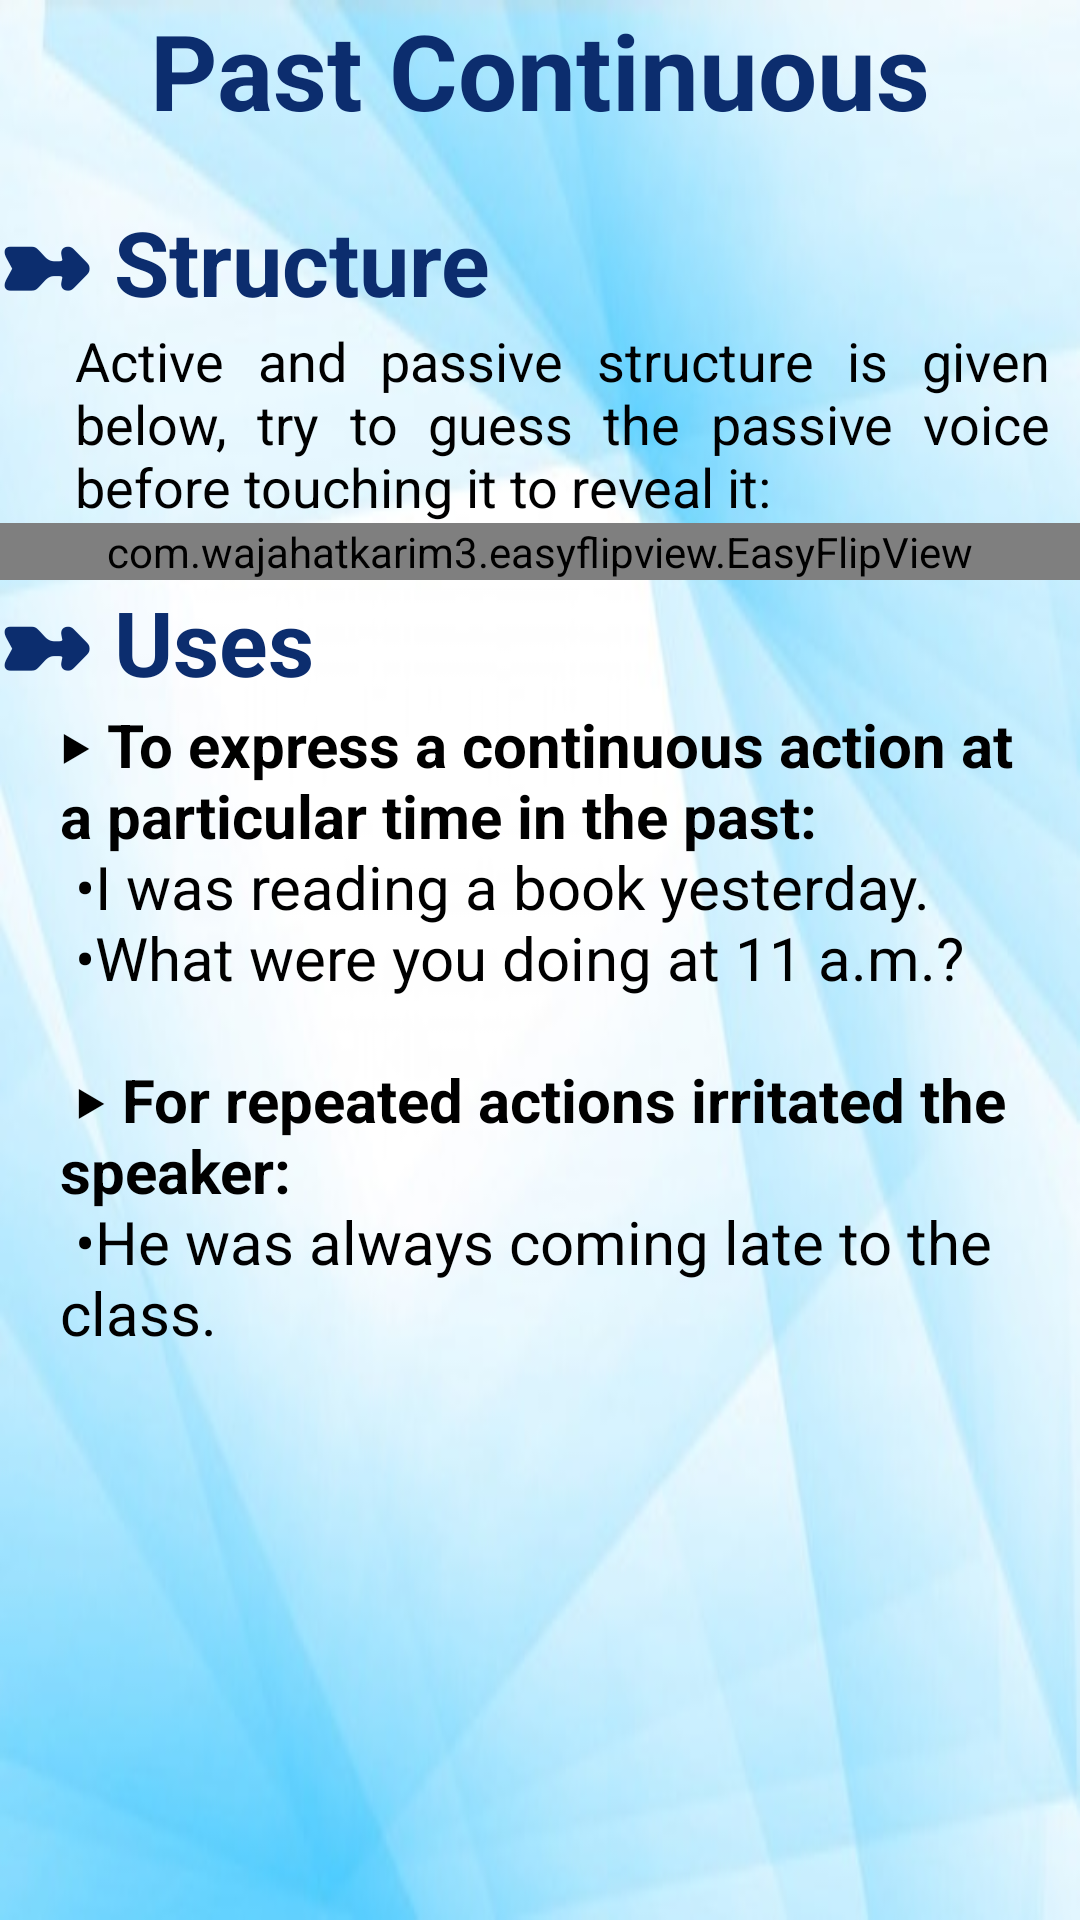

Here is an Android app screen rendered from its layout file. Give the layout XML and the strings, colors and styles it references.
<!-- AndroidManifest.xml: application theme AppTheme -->
<!-- res/layout/activity_past_continuous.xml -->
<?xml version="1.0" encoding="utf-8"?>
<LinearLayout xmlns:android="http://schemas.android.com/apk/res/android"
    xmlns:app="http://schemas.android.com/apk/res-auto"
    xmlns:tools="http://schemas.android.com/tools"
    android:layout_width="match_parent"
    android:layout_height="match_parent"
    tools:context=".worksheet"
    android:background="@drawable/quizbg"
    android:orientation="vertical">
    <ScrollView
        android:layout_width="match_parent"
        android:layout_height="match_parent">

        <LinearLayout
            android:layout_width="match_parent"
            android:layout_height="match_parent"
            android:orientation="vertical">
            <TextView
                android:layout_width="match_parent"
                android:layout_height="wrap_content"
                android:layout_marginBottom="20dp"
                android:text="Past Continuous"
                android:textAlignment="center"
                android:textColor="#0C2D6E"
                android:textSize="35dp"
                android:textStyle="bold" />

            <TextView
                android:layout_width="match_parent"
                android:layout_height="wrap_content"
                android:text="➼ Structure"
                android:textColor="#0C2D6E"
                android:textSize="30dp"
                android:textStyle="bold"/>
            <TextView
                android:layout_width="match_parent"
                android:layout_height="wrap_content"
                android:textSize="18dp"
                android:layout_marginRight="10dp"
                android:justificationMode="inter_word"
                android:text="Active and passive structure is given below, try to guess the passive voice before touching it to reveal it:"
                android:layout_marginLeft="25dp"
                android:textColor="@android:color/black"
                />
            <com.wajahatkarim3.easyflipview.EasyFlipView
                android:layout_width="match_parent"
                android:layout_height="wrap_content"
                app:flipOnTouch="true"
                app:flipEnabled="true"
                app:flipDuration="400"
                app:flipFrom="right"
                app:flipType="horizontal"
                app:autoFlipBack="false"
                >

                
                <TextView
                    android:layout_width="match_parent"
                    android:layout_height="200dp"
                    android:text="@string/past_continuous_passive"
                    android:textSize="25dp"
                    android:textAlignment="center"
                    android:gravity="center"
                    android:textColor="@android:color/white"
                    android:background="@drawable/blueboardbg"
                    android:layout_margin="20dp"/>

                
                <TextView
                    android:layout_width="match_parent"
                    android:layout_height="200dp"
                    android:text="@string/past_continuous_active"
                    android:textSize="25dp"
                    android:textAlignment="center"
                    android:gravity="center"
                    android:textColor="@android:color/white"
                    android:background="@drawable/blueboardbg"
                    android:layout_margin="20dp"/>

            </com.wajahatkarim3.easyflipview.EasyFlipView>

            <TextView
                android:layout_width="match_parent"
                android:layout_height="wrap_content"
                android:text="➼ Uses"
                android:textColor="#0C2D6E"
                android:textSize="30dp"
                android:textStyle="bold"/>
            <TextView
                android:layout_width="match_parent"
                android:layout_height="wrap_content"
                android:textColor="@android:color/black"
                android:layout_marginLeft="20dp"
                android:layout_marginRight="10dp"
                android:textSize="20dp"
                android:text="@string/past_continuous_uses"

                />

        </LinearLayout>
    </ScrollView>

</LinearLayout>
<!-- resources referenced by this layout -->
<resources>
  <!-- drawable blueboardbg: jpg bitmap (drawable-xxhdpi, 717449 bytes) -->
  <!-- drawable quizbg: jpg bitmap (drawable-xxhdpi, 29667 bytes) -->
  <string name="past_continuous_active">
          <b>Active</b>\n\n
          Was/were studying\n
          Eg: We were studying grammar\n
          (Touch here to see passive)
      </string>
  <string name="past_continuous_passive">
          <b>Passive</b>\n\n
          Was/were being studied.\n
          Eg: Grammar was being studied.
      </string>
  <string name="past_continuous_uses">
          <b>‣ To express a continuous action at a particular time in the past:</b>\n
  •I was reading a book yesterday.\n
  •What were you doing at 11 a.m.?\n\n
  
  <b>‣ For repeated actions irritated the speaker:</b>\n
  •He was always coming late to the class.\n\n
      </string>
  <style name="AppTheme" parent="Theme.AppCompat.Light.NoActionBar">
          
          <item name="colorPrimary">@color/colorPrimary</item>
          <item name="colorPrimaryDark">#0C2D6E</item>
          <item name="colorAccent">@color/colorAccent</item>
      </style>
  <color name="colorPrimary">#3F51B5</color>
  <color name="colorAccent">#FF4081</color>
</resources>
